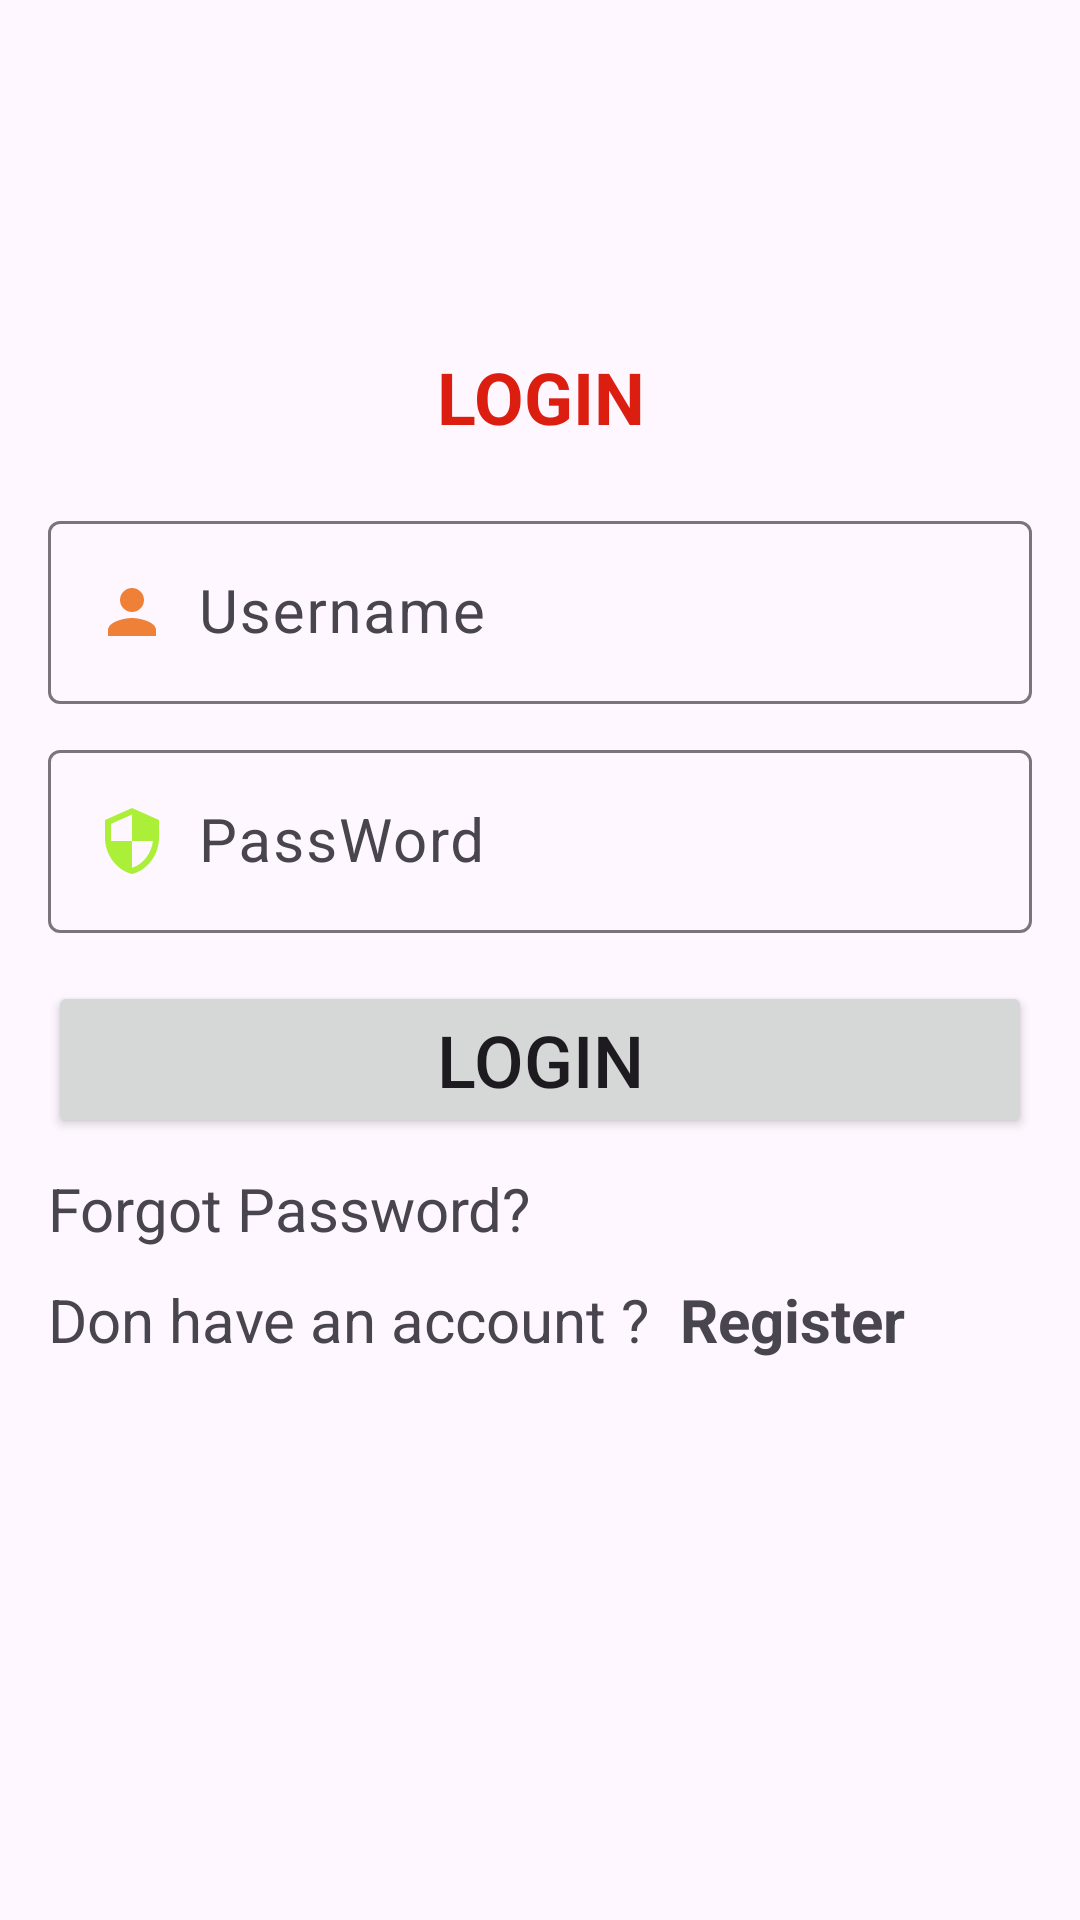

This screen was rendered from an Android layout file. Write that file and the resources it references.
<!-- AndroidManifest.xml: application theme Theme.ASMANDROID2 -->
<!-- res/layout/activity_login.xml -->
<?xml version="1.0" encoding="utf-8"?>
<LinearLayout
    xmlns:android="http://schemas.android.com/apk/res/android"
    xmlns:app="http://schemas.android.com/apk/res-auto"
    xmlns:tools="http://schemas.android.com/tools"
    android:layout_width="match_parent"
    android:layout_height="match_parent"
    android:orientation="vertical"
    android:padding="16dp"
    tools:context=".Screen.LoginActivity">

    <ImageView
        android:layout_width="200dp"
        android:layout_height="100dp"
        android:layout_gravity="center"
        android:src="@drawable/hinh1" />

    <TextView
        android:layout_width="match_parent"
        android:layout_height="wrap_content"
        android:text="LOGIN"
        android:textAlignment="center"
        android:textColor="#DC1E10"
        android:textSize="24dp"
        android:textStyle="bold" />
    <com.google.android.material.textfield.TextInputLayout
        android:layout_width="match_parent"
        android:layout_height="wrap_content"
        android:layout_marginTop="20dp"
        >
        <com.google.android.material.textfield.TextInputEditText
            android:id="@+id/tvUserNameLogin"
            android:layout_width="match_parent"
            android:layout_height="wrap_content"
            android:hint="Username"
            android:inputType="text"
            android:textSize="20dp"
            android:drawableLeft="@drawable/baseline_person_24"
            android:drawablePadding="10dp"

            />
    </com.google.android.material.textfield.TextInputLayout>
    <com.google.android.material.textfield.TextInputLayout
        android:layout_width="match_parent"
        android:layout_height="wrap_content"
        android:layout_marginTop="10dp"
        >
        <com.google.android.material.textfield.TextInputEditText
            android:id="@+id/tvPassLogin"
            android:layout_width="match_parent"
            android:layout_height="wrap_content"
            android:hint="PassWord"
            android:inputType="text"
            android:textSize="20dp"
            android:drawableLeft="@drawable/baseline_security_24"
            android:drawablePadding="10dp"

            />
    </com.google.android.material.textfield.TextInputLayout>
    <Button
        android:id="@+id/btnLogin"
        android:layout_width="match_parent"
        android:layout_height="wrap_content"
        android:layout_marginTop="16dp"
        android:text="LOGIN"
        android:textSize="24dp"/>
    <TextView
        android:id="@+id/tvForPass"
        android:layout_width="match_parent"
        android:layout_height="wrap_content"
        android:text="Forgot Password?"
        android:textSize="20dp"
        android:paddingTop="10dp"/>
    <LinearLayout
        android:layout_width="match_parent"
        android:layout_height="wrap_content"
        android:layout_marginTop="10dp"
        >
        <TextView
            android:layout_width="wrap_content"
            android:layout_height="wrap_content"
            android:textSize="20dp"
            android:text="Don have an account ?"
            />
        <TextView
            android:id="@+id/tvRegister"
            android:layout_width="wrap_content"
            android:layout_height="wrap_content"
            android:textSize="20dp"
            android:text="Register"
            android:textStyle="bold"
            android:paddingLeft="10dp"/>
    </LinearLayout>

</LinearLayout>
<!-- resources referenced by this layout -->
<resources>
  <!-- drawable baseline_person_24 (drawable) -->
  <vector android:height="24dp" android:tint="#EF8038"
      android:viewportHeight="24" android:viewportWidth="24"
      android:width="24dp" xmlns:android="http://schemas.android.com/apk/res/android">
      <path android:fillColor="@android:color/white" android:pathData="M12,12c2.21,0 4,-1.79 4,-4s-1.79,-4 -4,-4 -4,1.79 -4,4 1.79,4 4,4zM12,14c-2.67,0 -8,1.34 -8,4v2h16v-2c0,-2.66 -5.33,-4 -8,-4z"/>
  </vector>
  <!-- drawable baseline_security_24 (drawable) -->
  <vector android:height="24dp" android:tint="#ACEF38"
      android:viewportHeight="24" android:viewportWidth="24"
      android:width="24dp" xmlns:android="http://schemas.android.com/apk/res/android">
      <path android:fillColor="@android:color/white" android:pathData="M12,1L3,5v6c0,5.55 3.84,10.74 9,12 5.16,-1.26 9,-6.45 9,-12L21,5l-9,-4zM12,11.99h7c-0.53,4.12 -3.28,7.79 -7,8.94L12,12L5,12L5,6.3l7,-3.11v8.8z"/>
  </vector>
  <style name="Theme.ASMANDROID2" parent="Base.Theme.ASMANDROID2" />
  <style name="Base.Theme.ASMANDROID2" parent="Theme.Material3.DayNight.NoActionBar">
          
          
      </style>
</resources>
